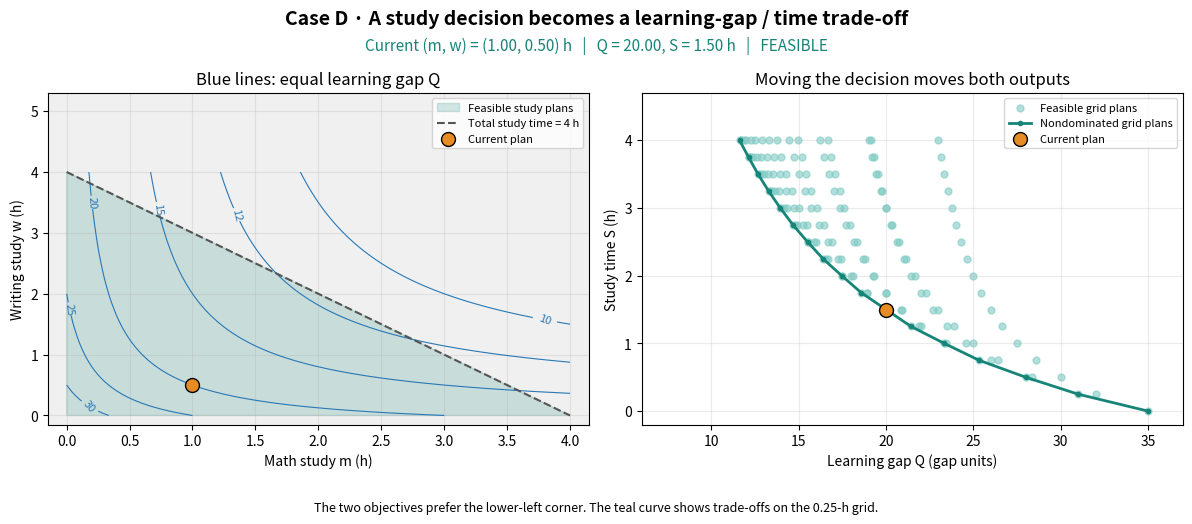

Write the Python code that produced this figure. (Note: this script raises an exception after producing the figure.)
import numpy as np

MAX_STUDY_TIME = 4.0


def evaluate_study_plan(x):
    math_hours, writing_hours = np.asarray(x, dtype=float)
    learning_gap = 20.0 / (1.0 + math_hours) + 15.0 / (1.0 + writing_hours)
    study_time = math_hours + writing_hours
    residuals = np.array([-math_hours, -writing_hours, study_time - MAX_STUDY_TIME])
    return {
        "x": (math_hours, writing_hours),
        "y": (learning_gap, study_time),
        "g": residuals,
        "feasible": bool(np.all(residuals <= 1e-10)),
    }


def pareto_front(records):
    feasible = [record for record in records if record["feasible"]]
    nondominated = []
    for candidate in feasible:
        q_value, s_value = candidate["y"]
        dominated = any(
            other["y"][0] <= q_value
            and other["y"][1] <= s_value
            and (other["y"][0] < q_value or other["y"][1] < s_value)
            for other in feasible
        )
        if not dominated:
            nondominated.append(candidate)
    return sorted(nondominated, key=lambda record: record["y"][1])

import sys
import matplotlib


def _pyplot(*, interactive=False):
    """Use the course's widget-backend fallback outside the browser runtime."""
    if interactive and sys.platform != "emscripten":
        try:
            matplotlib.use("widget", force=True)
        except (RuntimeError, ValueError):
            from matplotlib.backends import backend_registry

            backend_registry._clear()
            matplotlib.use("widget", force=True)
    import matplotlib.pyplot as plt
    return plt


BLUE = "#2878b5"
TEAL = "#168578"
ORANGE = "#e78b24"
PURPLE = "#8856a7"
GRAY = "#a6a6a6"
GOLD = "#f6c945"


def case_canvas(title, controls, *, panels=2, interactive=False):
    """Create a shared layout; controls are (name, label, low, high, value, step, color)."""
    plt = _pyplot(interactive=interactive)
    figure, axes = plt.subplots(
        1, panels, figsize=(12.4 if panels == 2 else 14.0, 7.4 if interactive else 5.3)
    )
    figure.suptitle(title, y=0.985, fontsize=14, fontweight="bold")
    status = figure.text(0.5, 0.918, "", ha="center", va="center", fontsize=11)
    footer = figure.text(0.5, 0.045 if not interactive else 0.27, "",
                         ha="center", va="center", fontsize=9)
    sliders = {}
    if interactive:
        from matplotlib.widgets import Slider

        figure.subplots_adjust(left=0.075, right=0.97,
                               bottom=0.41 if panels == 3 else 0.37, top=0.83, wspace=0.38)
        positions = np.linspace(0.19, 0.065, max(len(controls), 2))
        for position, (name, label, low, high, value, step, color) in zip(positions, controls):
            slider_axis = figure.add_axes([0.28, position, 0.61, 0.026])
            sliders[name] = Slider(slider_axis, label, low, high, valinit=value,
                                   valstep=step, valfmt="%1.0f" if step >= 1 else "%1.2f",
                                   color=color, initcolor=color)
    figure._case_sliders = sliders
    figure._case_state = {}
    return plt, figure, axes, sliders, status, footer


def finish_case(plt, figure, axes, sliders, refresh, *, interactive=False):
    """Connect controls and keep widgets and evaluated records alive on the figure."""
    for axis in axes:
        axis.grid(alpha=0.25)
    for slider in sliders.values():
        slider.on_changed(refresh)
    figure._case_refresh = refresh
    refresh()
    if not interactive:
        figure.tight_layout(rect=(0.015, 0.09, 0.985, 0.96))
    plt.show()
    if not interactive:
        plt.close(figure)
    return figure


def show_study_formulation(decision=(1.0, 0.5), weight=None, *, interactive=False):
    controls = [
        ("math", "Decision: math m (h)", 0.0, MAX_STUDY_TIME, decision[0], 0.25, BLUE),
        ("writing", "Decision: writing w (h)", 0.0, MAX_STUDY_TIME, decision[1], 0.25, BLUE),
    ]
    if weight is not None:
        controls.append(("weight", "Preference: learning-gap weight", 0.0, 1.0, weight, 0.05, PURPLE))
    plt, figure, axes, sliders, status, footer = case_canvas(
        "Case D · A study decision becomes a learning-gap / time trade-off",
        controls, interactive=interactive,
    )
    from matplotlib.patches import Polygon

    levels = np.arange(0.0, MAX_STUDY_TIME + 0.125, 0.25)
    records = [evaluate_study_plan([m, w]) for m in levels for w in levels]
    feasible = [record for record in records if record["feasible"]]
    front = pareto_front(records)
    axes[0].set_facecolor("#f0f0f0")
    axes[0].add_patch(Polygon([(0, 0), (4, 0), (0, 4)], color=TEAL, alpha=0.18,
                              label="Feasible study plans"))
    mesh = np.linspace(0, 4, 81)
    math_hours, writing_hours = np.meshgrid(mesh, mesh)
    gap = 20.0 / (1 + math_hours) + 15.0 / (1 + writing_hours)
    contours = axes[0].contour(math_hours, writing_hours, gap,
                               levels=[10, 12, 15, 20, 25, 30], colors=BLUE, linewidths=0.8)
    axes[0].clabel(contours, fontsize=8, fmt="%d")
    axes[0].plot([0, 4], [4, 0], "--", color="#555555", label="Total study time = 4 h")
    decision_marker = axes[0].scatter([], [], color=ORANGE, edgecolor="black", s=100,
                                      label="Current plan", zorder=5)
    axes[0].set(xlabel="Math study m (h)", ylabel="Writing study w (h)",
                xlim=(-0.15, 4.15), ylim=(-0.15, 5.3), title="Blue lines: equal learning gap Q")
    axes[0].legend(fontsize=8, loc="upper right")
    axes[1].scatter([r["y"][0] for r in feasible], [r["y"][1] for r in feasible],
                    color="#80cbc4", alpha=0.6, s=25, label="Feasible grid plans")
    axes[1].plot([r["y"][0] for r in front], [r["y"][1] for r in front],
                 color=TEAL, marker=".", linewidth=2, label="Nondominated grid plans")
    performance_marker = axes[1].scatter([], [], color=ORANGE, edgecolor="black", s=100,
                                         zorder=5, label="Current plan")
    axes[1].set(xlabel="Learning gap Q (gap units)", ylabel="Study time S (h)",
                xlim=(6, 37), ylim=(-0.2, 4.7), title="Moving the decision moves both outputs")
    if weight is not None:
        selected_decision = axes[0].scatter([], [], marker="*", s=230, color=GOLD,
                                             edgecolor="black", zorder=6)
        selected_performance = axes[1].scatter([], [], marker="*", s=230, color=GOLD,
                                                edgecolor="black", zorder=6,
                                                label="Best weighted grid plan")
    axes[1].legend(fontsize=8, loc="upper right")

    def refresh(_=None):
        values = (sliders["math"].val, sliders["writing"].val) if sliders else decision
        alpha = sliders["weight"].val if "weight" in sliders else weight
        current = evaluate_study_plan(values)
        learning_gap, study_time = current["y"]
        decision_marker.set_offsets([current["x"]])
        performance_marker.set_offsets([current["y"]])
        axes[1].set_ylim(-0.2, max(4.7, study_time + 0.5))
        eligibility = "FEASIBLE" if current["feasible"] else "REJECTED: more than 4 h"
        status.set_text(f"Current (m, w) = ({values[0]:.2f}, {values[1]:.2f}) h"
                        f"   |   Q = {learning_gap:.2f}, S = {study_time:.2f} h   |   {eligibility}")
        status.set_color(TEAL if current["feasible"] else "#555555")
        selected = None
        current_score = None
        if alpha is not None:
            def score(record):
                gap, hours = record["y"]
                return alpha * gap / 35.0 + (1.0 - alpha) * hours / 4.0
            selected = min(feasible, key=score)
            current_score = score(current)
            selected_decision.set_offsets([selected["x"]])
            selected_performance.set_offsets([selected["y"]])
            footer.set_text(f"Weight = {alpha:.2f}: f = weight × Q/35 + (1 - weight) × S/4."
                            f"   Current f = {current_score:.3f}; best feasible grid f = {score(selected):.3f}.\n"
                            "Changing the purple weight moves the gold selection; the orange plan and its two outputs stay fixed.")
        else:
            footer.set_text("The two objectives prefer the lower-left corner. The teal curve shows trade-offs on the 0.25-h grid.")
        figure._case_state.update(current=current, selected=selected, weight=alpha,
                                   current_score=current_score, pareto=front)
        figure.canvas.draw_idle()

    return finish_case(plt, figure, axes, sliders, refresh, interactive=interactive)

static_figure = show_study_formulation(decision=(1.0, 0.5))

formulation_explorer = show_study_formulation(
    decision=(1.0, 0.5), weight=0.5, interactive=True
)
